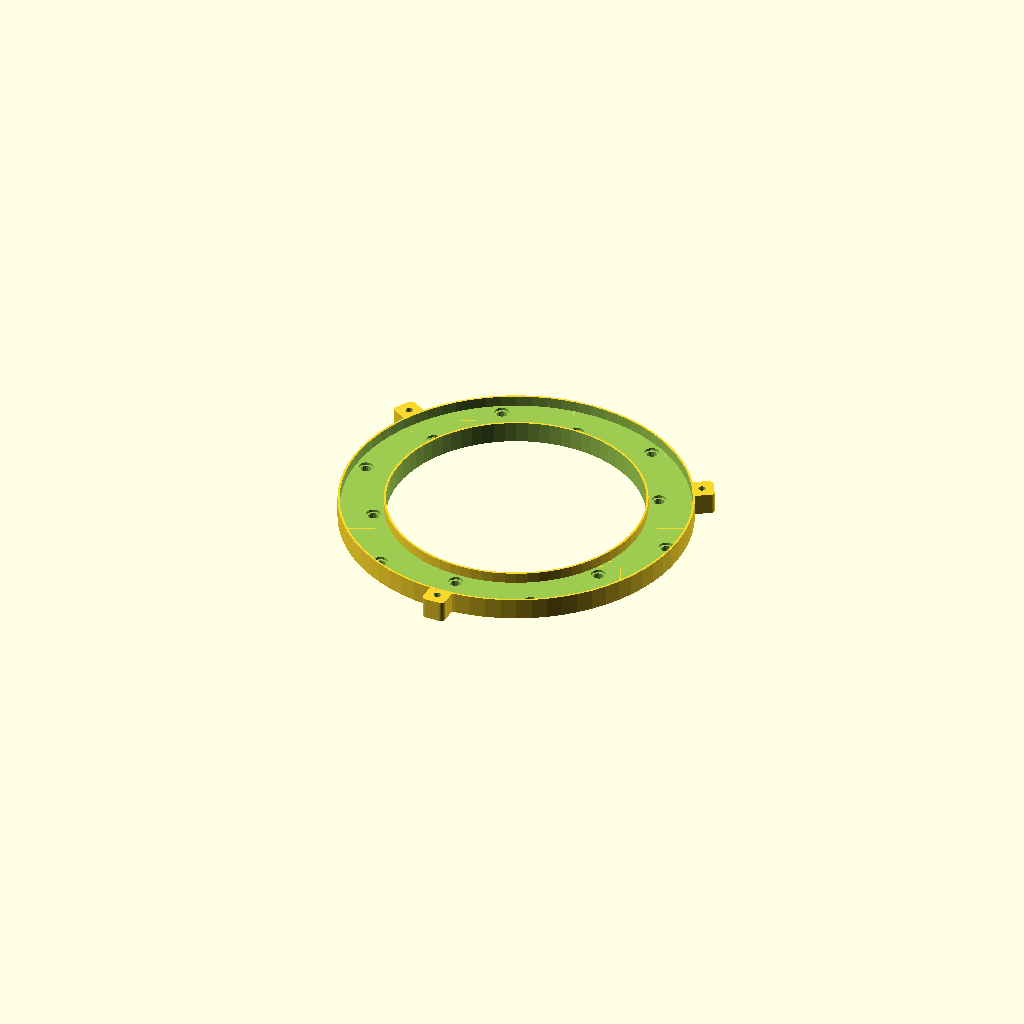
Cell 1: the model at its default parameters.
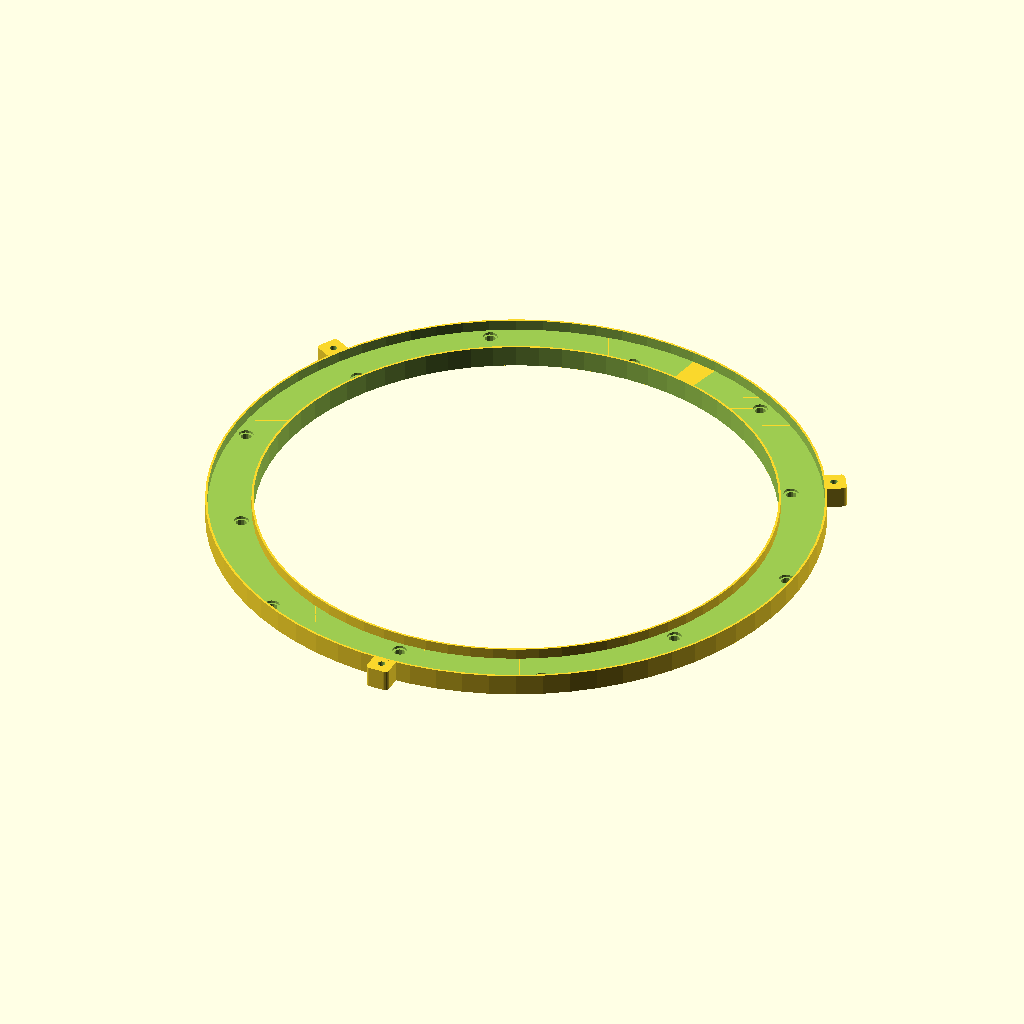
Cell 2 — inner_radius set to 120, the other parameters unchanged.
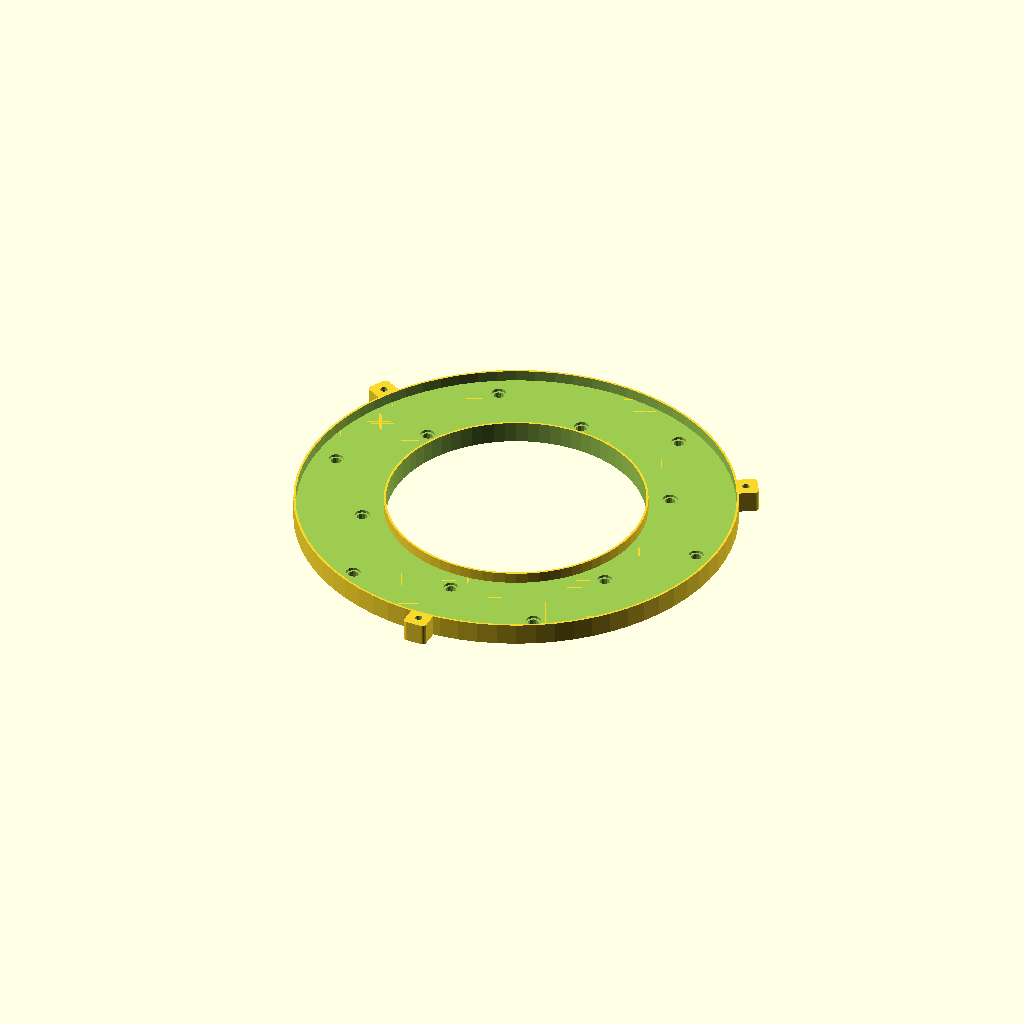
Cell 3 — ring_width set to 20, the other parameters unchanged.
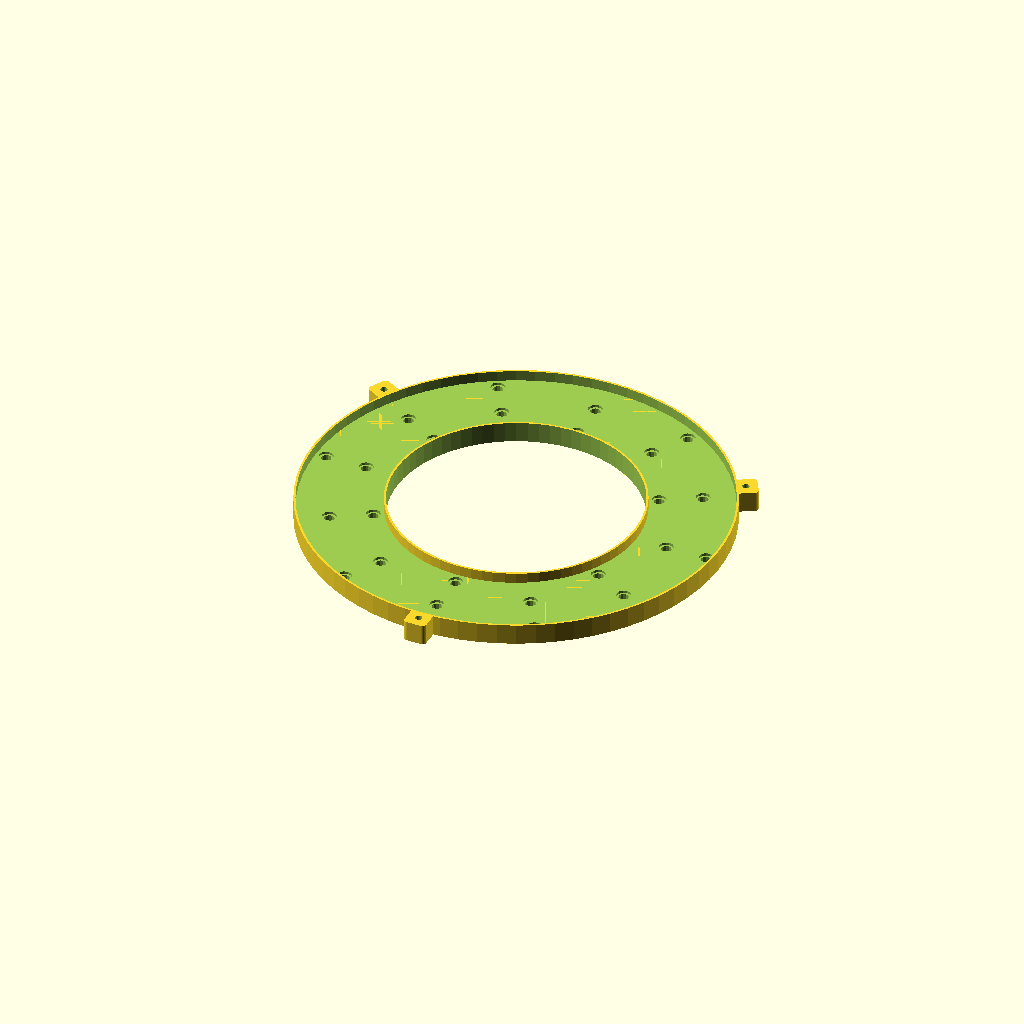
Cell 4 — number_of_rings set to 4, the other parameters unchanged.
One fixed orthographic camera (rotation 55°, 0°, 25°; colour scheme Cornfield) for every cell.
OpenSCAD source file scadFiles/494386/825882.scad:
/* [Led Ring] */

//What is the radius of the outside of the ring

inner_radius = 60;



//What is the width of the ring

ring_width = 10;



//How many leds do you want to place per ring

number_of_leds = 6;



//How many rings do you want?

number_of_rings = 2;



//What is the radius of the led

led_r = 2.5;



//How high is the led (bulb)

led_height = 5;



//How deep is the cable hole

cable_dept = 2;



//how width is the cable hole

cable_width = 3;



//How many ears do you want to add to the right

number_of_mounting_ears = 3;



//What size is the ear

mounting_ear_size = 11;



//What is the radius of the mounting hole in the ear

mounting_ear_mount_r = 1.7;



//How high in the inner edge

inner_edge_height = 5;



//How high in the outer edge

outer_edge_height = 5;



/* [Hidden] */

development = 1; //[0=no, 1=yes]

outer_radius = inner_radius + (ring_width * number_of_rings);

angle_per_led = number_of_leds <= 0 ? 0 : 360 / number_of_leds;

angle_per_ear = number_of_mounting_ears <= 0 ? 0 : 360 / number_of_mounting_ears;

ear_height = outer_edge_height > 0 ? outer_edge_height + led_height : led_height;



module ear()

{

	difference()

	{

		hull()

		{

			translate([mounting_ear_size/2-2,mounting_ear_size/2-2,0])

			cylinder(r=2, h=ear_height, center=true,$fn=24);

			

			translate([mounting_ear_size/2-2,-mounting_ear_size/2+2,0])

			cylinder(r=2, h=ear_height, center=true,$fn=24);



			translate([-1,0,0])

			cube([mounting_ear_size - 1,mounting_ear_size, ear_height], center=true);

		}		

		cylinder(r=mounting_ear_mount_r, h=ear_height*2+1, center=true,$fn=24);

	}

}



translate([0,0,led_height/2])

{

	difference()

	{

		union()

		{

			cylinder(r=outer_radius, h=led_height, center=true,$fn=72);

			

			if(number_of_mounting_ears > 0)

			for(j = [0 : number_of_mounting_ears])

			{

				rotate([0,0,angle_per_led/2 + (angle_per_ear * j)])

				{

					if(outer_edge_height > 0)

					{

						translate([outer_radius + mounting_ear_size/2 - 1,0,outer_edge_height/2]) ear();

					}

					else

					{

						translate([outer_radius + mounting_ear_size/2 - 1,0,0]) ear();

					}

				}

			}

		}

		

		cylinder(r=inner_radius, h=led_height + 1, center=true,$fn=72);



		if(number_of_leds>0)

		{

			for(rn = [1 : number_of_rings])

			{

				if(outer_edge_height < cable_dept)

				{

					translate([0,0,led_height/2])

					{

						difference()

						{

							cylinder(r=((inner_radius + (rn * ring_width) - ring_width/2)) + cable_width/2, h=cable_dept*2, center=true,$fn=72);

							cylinder(r=((inner_radius + (rn * ring_width) - ring_width/2)) - cable_width/2, h=(cable_dept*2)+1, center=true,$fn=72);

						}

					}

				}

				

				for(i = [0 : number_of_leds])

				{

					rotate([0,0,(angle_per_led/2 * rn) + (angle_per_led * i)])

					{

						translate([inner_radius + (rn * ring_width) - ring_width/2,0,0])

						{

							cylinder(r=led_r,h=led_height+1,center=true,$fn=12);

							translate([0,0,led_height/2])

							{

								cylinder(r=led_r + 1,h=led_height/2,center=true,$fn=12);

							}

						}

					}

				}

			}

		}

		

		if(outer_edge_height > 0)

		{

			translate([0,0, led_height + (outer_edge_height) / 2 ])

			{

				cylinder(r=outer_radius, h=outer_edge_height + led_height, center=true,$fn=72);

			}

		}

	}	

}



if(inner_edge_height > 0)

{

	translate([0,0,(inner_edge_height + led_height) / 2])

	{

		difference()

		{

			cylinder(r=inner_radius, h=inner_edge_height + led_height, center=true,$fn=72);

			cylinder(r=inner_radius - 1, h=inner_edge_height + led_height + 1, center=true,$fn=72);

		}

	}

}



if(outer_edge_height > 0)

{

	translate([0,0,(outer_edge_height + led_height) / 2])

	{

		difference()

		{

			cylinder(r=outer_radius + 1, h=outer_edge_height + led_height, center=true,$fn=72);

			cylinder(r=outer_radius, h=outer_edge_height + led_height + 1, center=true,$fn=72);

		}

	}

}
Parameter table extracted from the source (name, type, default, range or options):
inner_radius: number, default 60
ring_width: number, default 10
number_of_leds: number, default 6
number_of_rings: number, default 2
led_r: number, default 2.5
led_height: number, default 5
cable_dept: number, default 2
cable_width: number, default 3
number_of_mounting_ears: number, default 3
mounting_ear_size: number, default 11
mounting_ear_mount_r: number, default 1.7
inner_edge_height: number, default 5
outer_edge_height: number, default 5
